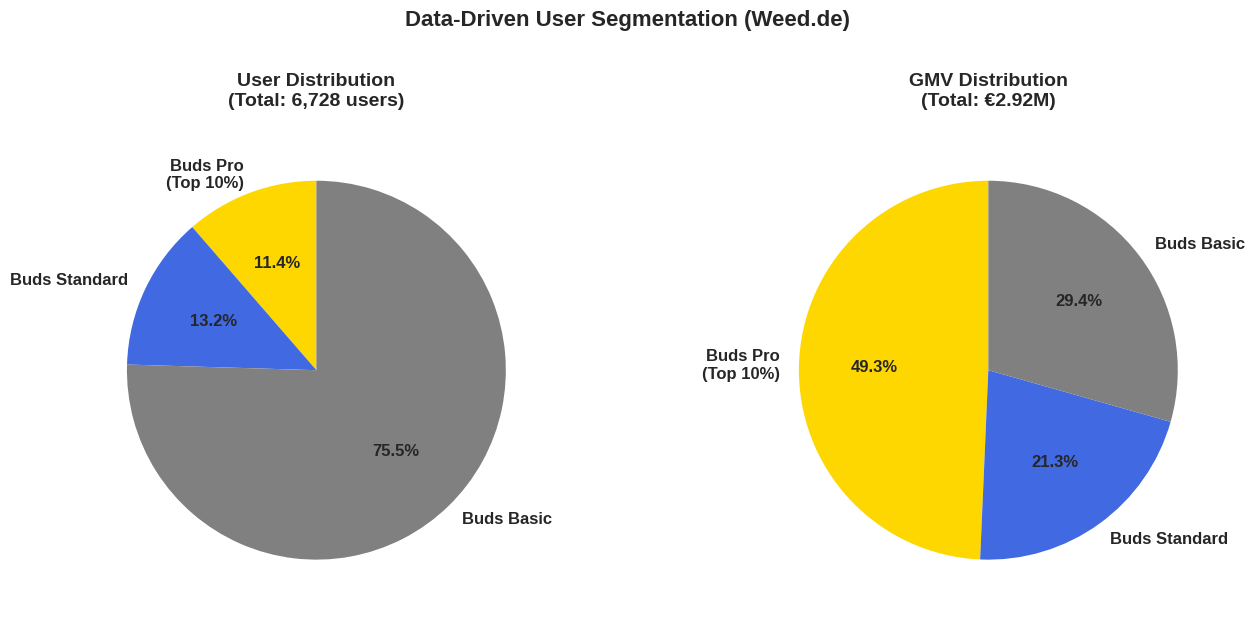

Reproduce this figure in Python. (Note: this script raises an exception after producing the figure.)
import matplotlib.pyplot as plt
import matplotlib.patches as mpatches
import numpy as np

# Set style
plt.style.use('seaborn-v0_8-darkgrid')

# User Segmentation Chart
fig, (ax1, ax2) = plt.subplots(1, 2, figsize=(14, 6))

# Data
tiers = ['Buds Pro\n(Top 10%)', 'Buds Standard', 'Buds Basic']
users = [765, 885, 5078]
gmv = [1441889, 622617, 859483]
colors = ['#FFD700', '#4169E1', '#808080']

# Chart 1: Users Distribution
ax1.pie(users, labels=tiers, autopct='%1.1f%%', colors=colors, startangle=90, textprops={'fontsize': 12, 'weight': 'bold'})
ax1.set_title('User Distribution\n(Total: 6,728 users)', fontsize=14, weight='bold', pad=20)

# Chart 2: GMV Distribution
ax2.pie(gmv, labels=tiers, autopct='%1.1f%%', colors=colors, startangle=90, textprops={'fontsize': 12, 'weight': 'bold'})
ax2.set_title('GMV Distribution\n(Total: €2.92M)', fontsize=14, weight='bold', pad=20)

plt.suptitle('Data-Driven User Segmentation (Weed.de)', fontsize=16, weight='bold', y=1.02)
plt.tight_layout()
plt.savefig('/home/<user>/budsb2b/public/user_segmentation_chart.png', dpi=300, bbox_inches='tight', facecolor='white')
plt.close()

# Financial Impact Chart
fig, ax = plt.subplots(figsize=(12, 7))

# Data
models = ['Standard Coalition\nModel', 'Buds Pro\nModel']
revenue_streams = {
    'Point Markup': [500000, 500000],
    'Redemption Profit': [800000, 800000],
    'Partner Fees': [2000000, 2000000],
    'Buds Pro Revenue': [0, 3100000]
}

# Colors
colors_dict = {
    'Point Markup': '#90EE90',
    'Redemption Profit': '#87CEEB',
    'Partner Fees': '#FFB6C1',
    'Buds Pro Revenue': '#FFD700'
}

# Create stacked bar chart
bottom = np.zeros(2)
for revenue_type, values in revenue_streams.items():
    ax.bar(models, values, bottom=bottom, label=revenue_type, color=colors_dict[revenue_type], edgecolor='white', linewidth=2)
    bottom += values

# Add total revenue labels on top
totals = [3300000, 6400000]
for i, total in enumerate(totals):
    ax.text(i, total + 100000, f'€{total/1000000:.1f}M', ha='center', va='bottom', fontsize=14, weight='bold')

# Add percentage increase annotation
ax.annotate('+94% INCREASE', xy=(1, 6400000), xytext=(0.5, 5500000),
            arrowprops=dict(arrowstyle='->', lw=2, color='green'),
            fontsize=14, weight='bold', color='green',
            bbox=dict(boxstyle='round,pad=0.5', facecolor='lightgreen', edgecolor='green', linewidth=2))

ax.set_ylabel('Annual Revenue (€)', fontsize=12, weight='bold')
ax.set_title('Financial Impact: Buds Pro Nearly Doubles Total Company Revenue', fontsize=16, weight='bold', pad=20)
ax.legend(loc='upper left', fontsize=11)
ax.set_ylim(0, 7000000)
ax.yaxis.set_major_formatter(plt.FuncFormatter(lambda x, p: f'€{x/1000000:.1f}M'))
ax.grid(axis='y', alpha=0.3)

plt.tight_layout()
plt.savefig('/home/<user>/budsb2b/public/financial_impact_chart.png', dpi=300, bbox_inches='tight', facecolor='white')
plt.close()

print("Charts generated successfully!")
